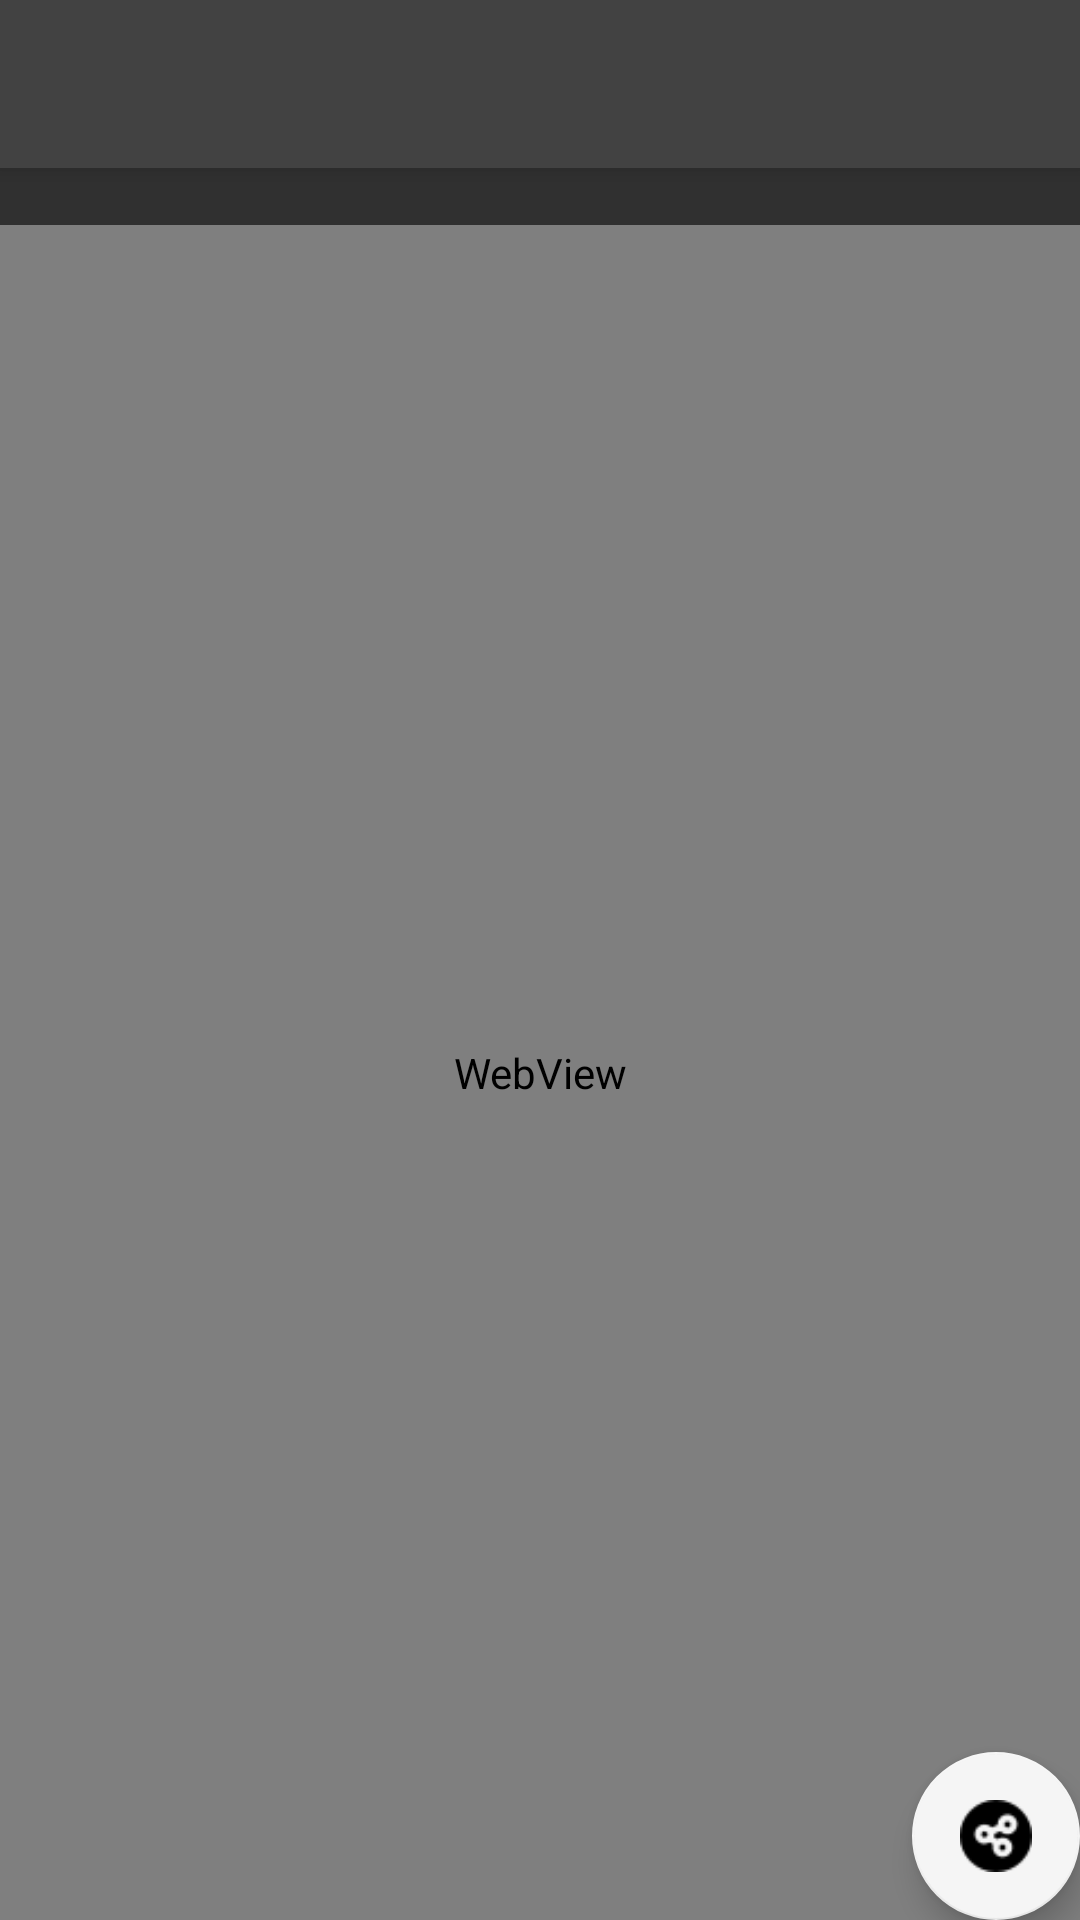

Reconstruct the res/layout file that produces this screen, plus the resources it refers to.
<!-- AndroidManifest.xml: activity theme AppTheme -->
<!-- res/layout/activity_web_view.xml -->
<?xml version="1.0" encoding="utf-8"?>
<android.support.design.widget.CoordinatorLayout xmlns:android="http://schemas.android.com/apk/res/android"
    xmlns:app="http://schemas.android.com/apk/res-auto"
    xmlns:tools="http://schemas.android.com/tools"
    android:layout_width="match_parent"
    android:layout_height="match_parent"
    android:fitsSystemWindows="true"
    tools:context="com.example.onlinetyari.readablereddit.activity.WebViewActivity">

    <android.support.design.widget.AppBarLayout
        android:layout_width="match_parent"
        android:layout_height="wrap_content"
        android:theme="@style/AppTheme.AppBarOverlay">

        <android.support.v7.widget.Toolbar
            android:id="@+id/toolbar"
            android:layout_width="match_parent"
            android:layout_height="?attr/actionBarSize"
            android:background="?attr/colorPrimary"
            app:popupTheme="@style/AppTheme.PopupOverlay" />

    </android.support.design.widget.AppBarLayout>

    <include layout="@layout/content_web_view" />

    <android.support.design.widget.FloatingActionButton
        android:id="@+id/fab"
        android:layout_width="wrap_content"
        android:layout_height="wrap_content"
        android:layout_gravity="bottom|end"
        android:layout_margin="@dimen/fab_margin"
        android:src="@drawable/share" />

</android.support.design.widget.CoordinatorLayout>
<!-- res/layout/content_web_view.xml (included above) -->
<?xml version="1.0" encoding="utf-8"?>
<RelativeLayout xmlns:android="http://schemas.android.com/apk/res/android"
    xmlns:app="http://schemas.android.com/apk/res-auto"
    xmlns:tools="http://schemas.android.com/tools"
    android:layout_width="match_parent"
    android:layout_height="match_parent"
    android:paddingBottom="@dimen/activity_vertical_margin"
    android:paddingTop="@dimen/activity_vertical_margin"
    app:layout_behavior="@string/appbar_scrolling_view_behavior"
    tools:context="com.example.onlinetyari.readablereddit.activity.WebViewActivity"
    tools:showIn="@layout/activity_web_view">

    <TextView
        android:id="@+id/url"
        android:textColor="#757575"
        android:layout_width="match_parent"
        android:layout_height="wrap_content" />
    <WebView
        android:id="@+id/webview"
        android:layout_below="@id/url"
        android:layout_width="match_parent"
        android:layout_height="match_parent">

    </WebView>

</RelativeLayout>
<!-- resources referenced by this layout -->
<resources>
  <!-- drawable share: png bitmap (drawable, 780 bytes) -->
  <style name="AppTheme.AppBarOverlay" parent="ThemeOverlay.AppCompat.Dark.ActionBar" />
  <style name="AppTheme.PopupOverlay" parent="ThemeOverlay.AppCompat.Light" />
  <style name="AppTheme" parent="Theme.AppCompat.NoActionBar">
          
          <item name="colorPrimary">@color/colorPrimaryDarkReddit</item>
          <item name="colorPrimaryDark">@color/colorPrimaryReddit</item>
          <item name="colorAccent">@color/colorAccentReddit</item>
  
      </style>
  <color name="colorPrimaryDarkReddit">#424242</color>
  <color name="colorPrimaryReddit">#212121</color>
  <color name="colorAccentReddit">#F5F5F5</color>
</resources>
